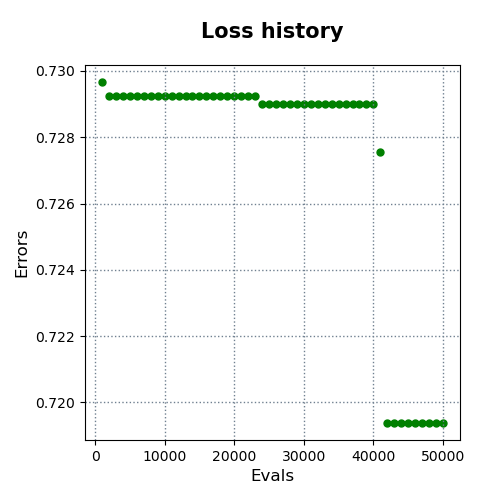

Source data for this figure (header and first rows):
evals, errors
1000, 0.7297
2000, 0.7292
3000, 0.7292
4000, 0.7292
5000, 0.7292
6000, 0.7292
7000, 0.7292
8000, 0.7292
9000, 0.7292
10000, 0.7292
11000, 0.7292
12000, 0.7292
13000, 0.7292
14000, 0.7292
15000, 0.7292
16000, 0.7292
17000, 0.7292
18000, 0.7292
19000, 0.7292
20000, 0.7292
21000, 0.7292
22000, 0.7292
23000, 0.7292
24000, 0.729
25000, 0.729
26000, 0.729
27000, 0.729
28000, 0.729
29000, 0.729
30000, 0.729
31000, 0.729
32000, 0.729
33000, 0.729
34000, 0.729
35000, 0.729
36000, 0.729
37000, 0.729
38000, 0.729
39000, 0.729
40000, 0.729
41000, 0.7276
42000, 0.7194
43000, 0.7194
44000, 0.7194
45000, 0.7194
46000, 0.7194
47000, 0.7194
48000, 0.7194
49000, 0.7194
50000, 0.7194
